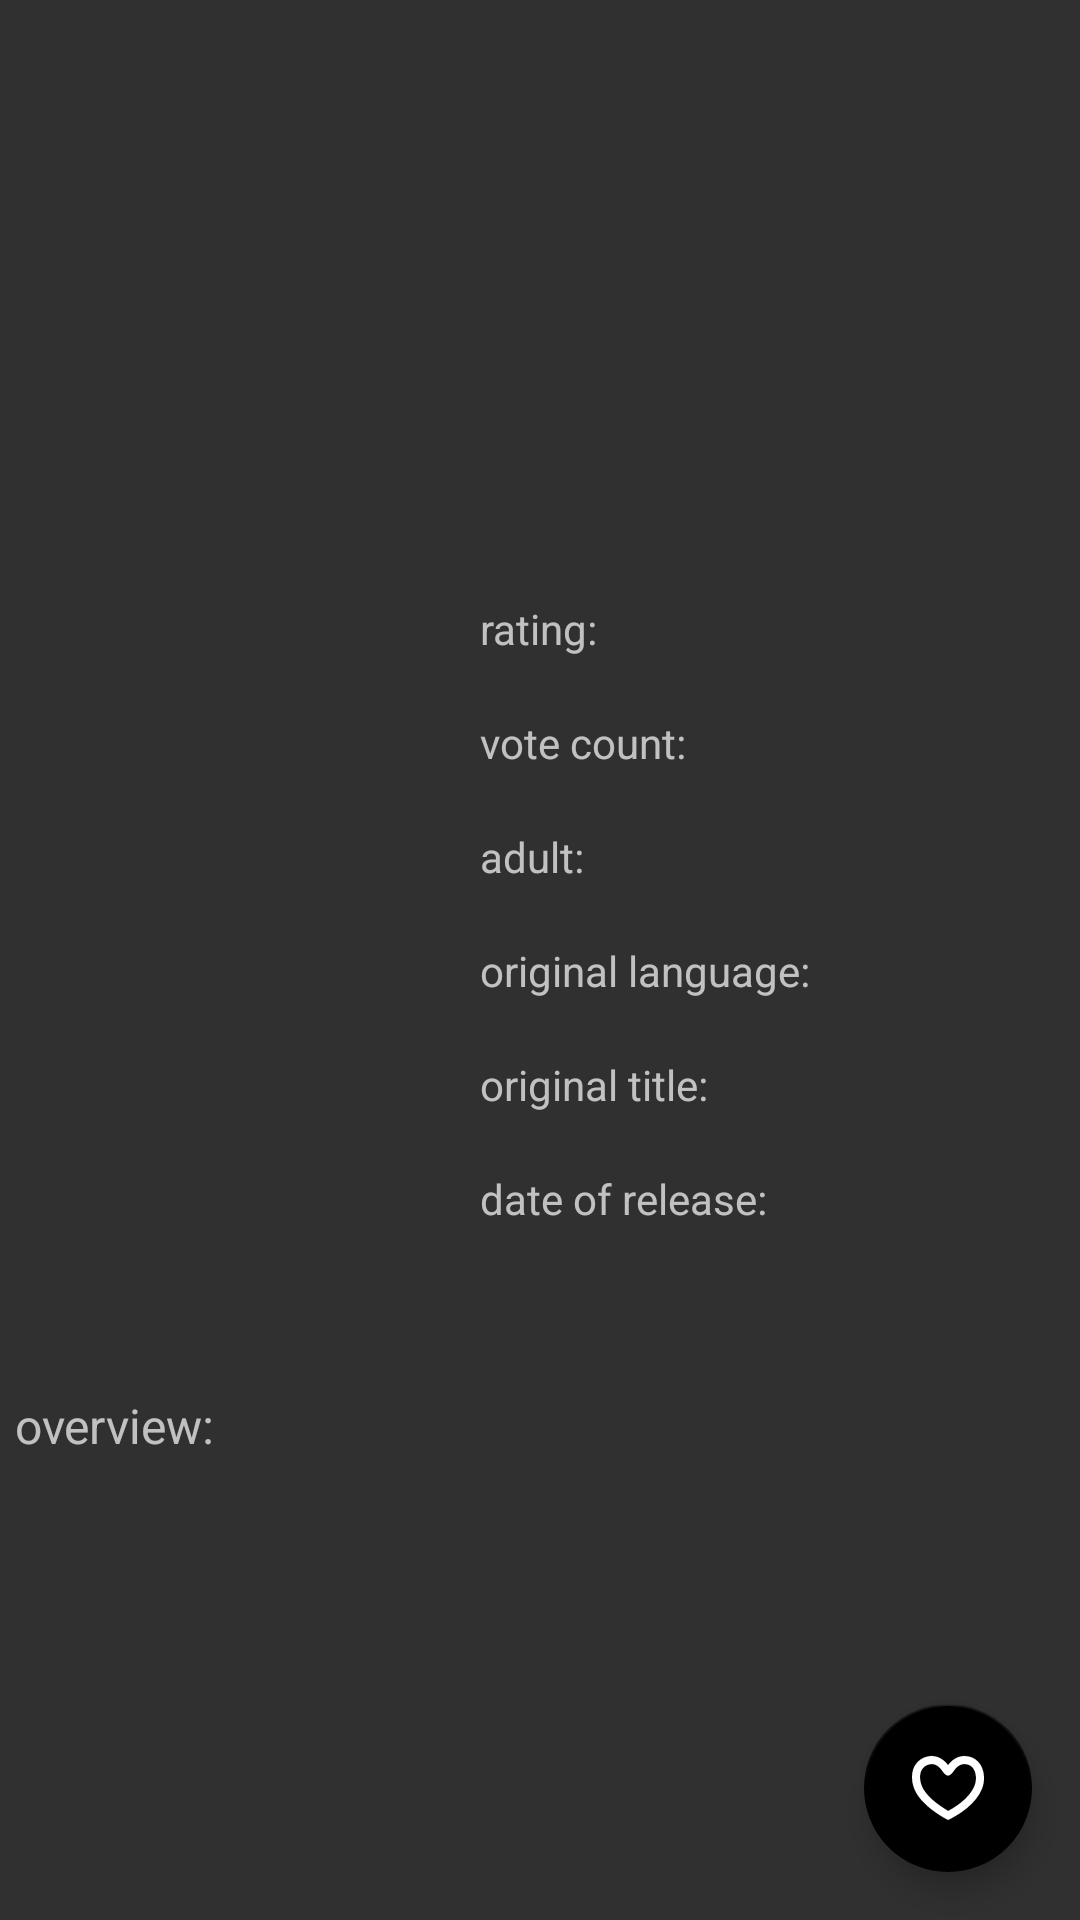

This screen was rendered from an Android layout file. Write that file and the resources it references.
<!-- AndroidManifest.xml: application theme Theme.AppCompat -->
<!-- res/layout/activity_detail.xml -->
<?xml version="1.0" encoding="utf-8"?>
<FrameLayout xmlns:android="http://schemas.android.com/apk/res/android"
    xmlns:app="http://schemas.android.com/apk/res-auto"
    xmlns:tools="http://schemas.android.com/tools"
    android:layout_width="match_parent"
    android:layout_height="match_parent"
    tools:context=".DetailActivity"
    android:orientation="vertical">
    <androidx.coordinatorlayout.widget.CoordinatorLayout
        android:layout_width="match_parent"
        android:layout_height="match_parent">
        <com.google.android.material.floatingactionbutton.FloatingActionButton
            android:id="@+id/fab"
            android:layout_width="wrap_content"
            android:layout_height="wrap_content"
            android:layout_gravity="bottom|end"
            android:layout_margin="16dp"
            android:contentDescription="Add something"
            android:src="@drawable/heart_not_liked"
            app:tint="@color/white"
            app:backgroundTint="@color/material_dynamic_primary0" />

    <ScrollView
        android:layout_width="match_parent"
        android:layout_height="wrap_content">

        <LinearLayout xmlns:android="http://schemas.android.com/apk/res/android"
            xmlns:app="http://schemas.android.com/apk/res-auto"
            xmlns:tools="http://schemas.android.com/tools"
            android:layout_width="match_parent"
            android:layout_height="match_parent"
            tools:context=".DetailActivity"
            android:orientation="vertical">
            <ImageView
                android:layout_width="match_parent"
                android:layout_height="200dp"
                android:scaleType="centerCrop"
                android:id="@+id/backdropImage"
                />
            <LinearLayout xmlns:android="http://schemas.android.com/apk/res/android"
                xmlns:app="http://schemas.android.com/apk/res-auto"
                xmlns:tools="http://schemas.android.com/tools"
                android:layout_width="match_parent"
                android:layout_height="wrap_content"
                tools:context=".DetailActivity"
                android:orientation="horizontal">




                <ImageView
                    android:layout_width="150dp"
                    android:layout_height="230dp"
                    android:layout_margin="5dp"
                    android:id="@+id/posterImage"/>
                <LinearLayout xmlns:android="http://schemas.android.com/apk/res/android"
                    xmlns:app="http://schemas.android.com/apk/res-auto"
                    xmlns:tools="http://schemas.android.com/tools"
                    android:layout_width="wrap_content"
                    android:layout_height="wrap_content"
                    tools:context=".DetailActivity"
                    android:orientation="vertical">






                    <TextView
                        android:layout_width="match_parent"
                        android:layout_height="wrap_content"
                        android:text="rating:"/>
                    <TextView
                        android:layout_width="match_parent"
                        android:layout_height="wrap_content"
                        android:textColor="@color/white"
                        android:id="@+id/movieRating"/>
                    <TextView
                        android:layout_width="match_parent"
                        android:layout_height="wrap_content"
                        android:text="vote count:" />
                    <TextView
                        android:layout_width="match_parent"
                        android:layout_height="wrap_content"
                        android:id="@+id/voteCount"
                        android:textColor="@color/white"/>
                    <TextView
                        android:layout_width="match_parent"
                        android:layout_height="wrap_content"
                        android:text="adult:"/>
                    <TextView
                        android:layout_width="match_parent"
                        android:layout_height="wrap_content"
                        android:id="@+id/isAdult"
                        android:textColor="@color/white"/>
                    <TextView
                        android:layout_width="match_parent"
                        android:layout_height="wrap_content"
                        android:text="original language:"/>
                    <TextView
                        android:layout_width="match_parent"
                        android:layout_height="wrap_content"
                        android:id="@+id/originalLanguage"
                        android:textColor="@color/white"/>
                    <TextView
                        android:layout_width="match_parent"
                        android:layout_height="wrap_content"
                        android:text="original title:"/>
                    <TextView
                        android:layout_width="match_parent"
                        android:layout_height="wrap_content"
                        android:id="@+id/originalTitle"
                        android:textColor="@color/white"/>
                    <TextView
                        android:layout_width="match_parent"
                        android:layout_height="wrap_content"
                        android:text="date of release:"/>
                    <TextView
                        android:layout_width="match_parent"
                        android:layout_height="wrap_content"
                        android:id="@+id/dateOfRelease"
                        android:textColor="@color/white"/>
                </LinearLayout>
            </LinearLayout>






            <TextView
                android:layout_width="match_parent"
                android:layout_height="wrap_content"
                android:id="@+id/movieTitle"
                android:gravity="center"
                android:textSize="18sp"
                android:textColor="@color/white"/>
            <TextView
                android:layout_width="match_parent"
                android:layout_height="wrap_content"
                android:text="overview:"
                android:textSize="16sp"
                android:paddingLeft="5dp"/>
            <TextView
                android:layout_width="match_parent"
                android:layout_height="wrap_content"
                android:paddingLeft="5dp"
                android:textSize="28sp"
                android:id="@+id/overview"
                android:textColor="@color/white"/>
        </LinearLayout>
    </ScrollView>
    </androidx.coordinatorlayout.widget.CoordinatorLayout>
</FrameLayout>
<!-- resources referenced by this layout -->
<resources>
  <!-- drawable heart_not_liked (drawable) -->
  <vector xmlns:android="http://schemas.android.com/apk/res/android"
      android:width="800dp"
      android:height="800dp"
      android:viewportWidth="548.96"
      android:viewportHeight="548.96">
    <path
        android:strokeWidth="1"
        android:pathData="M398.33,30.74c-50.88,0 -95.88,31.15 -123.45,69.54c-27.58,-38.39 -72.58,-69.54 -123.45,-69.54c-43.45,0 -85.48,19.04 -114.17,51.68c-55.22,62.83 -43.08,166.37 -2.38,233.45c37.01,60.99 93.83,109.19 151.97,149.3c28.09,19.38 57.39,37.9 88.02,53.06c99.89,-47.72 210.79,-127.3 255.98,-231.27c14.21,-32.71 20.07,-69.19 17.54,-104.13C542.59,102.75 492.72,30.74 398.33,30.74zM474.72,262.56c-29.52,67.92 -101.28,134.97 -199,186.74c-16.54,-9.5 -34.25,-20.8 -54.12,-34.5c-64.68,-44.63 -107.39,-86.15 -134.41,-130.67c-15.6,-25.7 -25.05,-57.91 -25.93,-88.34c-0.61,-21.19 2.7,-51.05 21.96,-72.96c17,-19.33 42.49,-30.88 68.2,-30.88c31.05,0 58.45,22.75 73.75,44.04c11.5,16 30,43.86 49.71,43.86s38.21,-27.85 49.71,-43.86c15.29,-21.29 42.7,-44.04 73.75,-44.04c26.77,0 47.24,8.36 62.58,25.56c15.01,16.82 24.4,41.6 26.44,69.76C489.2,212.82 484.72,239.56 474.72,262.56z"
        android:fillColor="#FFFFFF"
        android:strokeColor="#FFFFFF"/>
  </vector>
  <!-- not gathered from this repository: default colours our renderer supplied (Android Studio template values) -->
  <color name="white">#FFFFFFFF</color>
</resources>
